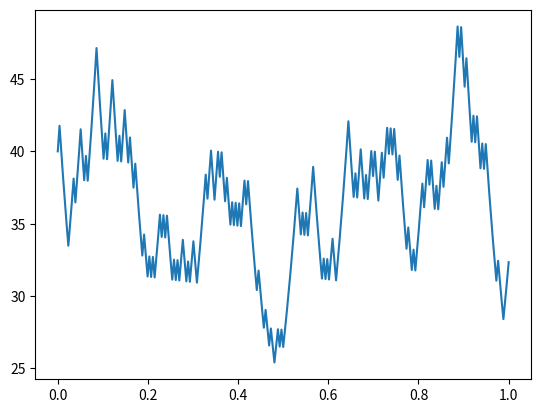

This chart was generated by the following Python code:
import pandas as pd
import numpy as np
import matplotlib.pyplot as plt


def random_function():
    return np.random.choice([-1, 1])


def step_function(s, delt, mu, sigma):
    return s + mu * s * delt + sigma * s * random_function() * np.sqrt(delt)


def payoff(df, k):
    return max(df["price"].iloc[-1] - k, 0)


def create_monte_carlo(init_price, end, mu=.12, sigma=.7, n=256):
    p_df = pd.DataFrame(columns=["time", "price"])

    p_df.loc[0] = [0, init_price]

    for i in range(1, end * n + 1):
        p_df.loc[i] = [i / n, step_function(p_df["price"][i - 1], end / n, mu, sigma)]

    return p_df


if __name__ == '__main__':
    p_df = create_monte_carlo(40, 1)
    plt.plot(p_df["time"], p_df["price"])
    plt.show()
